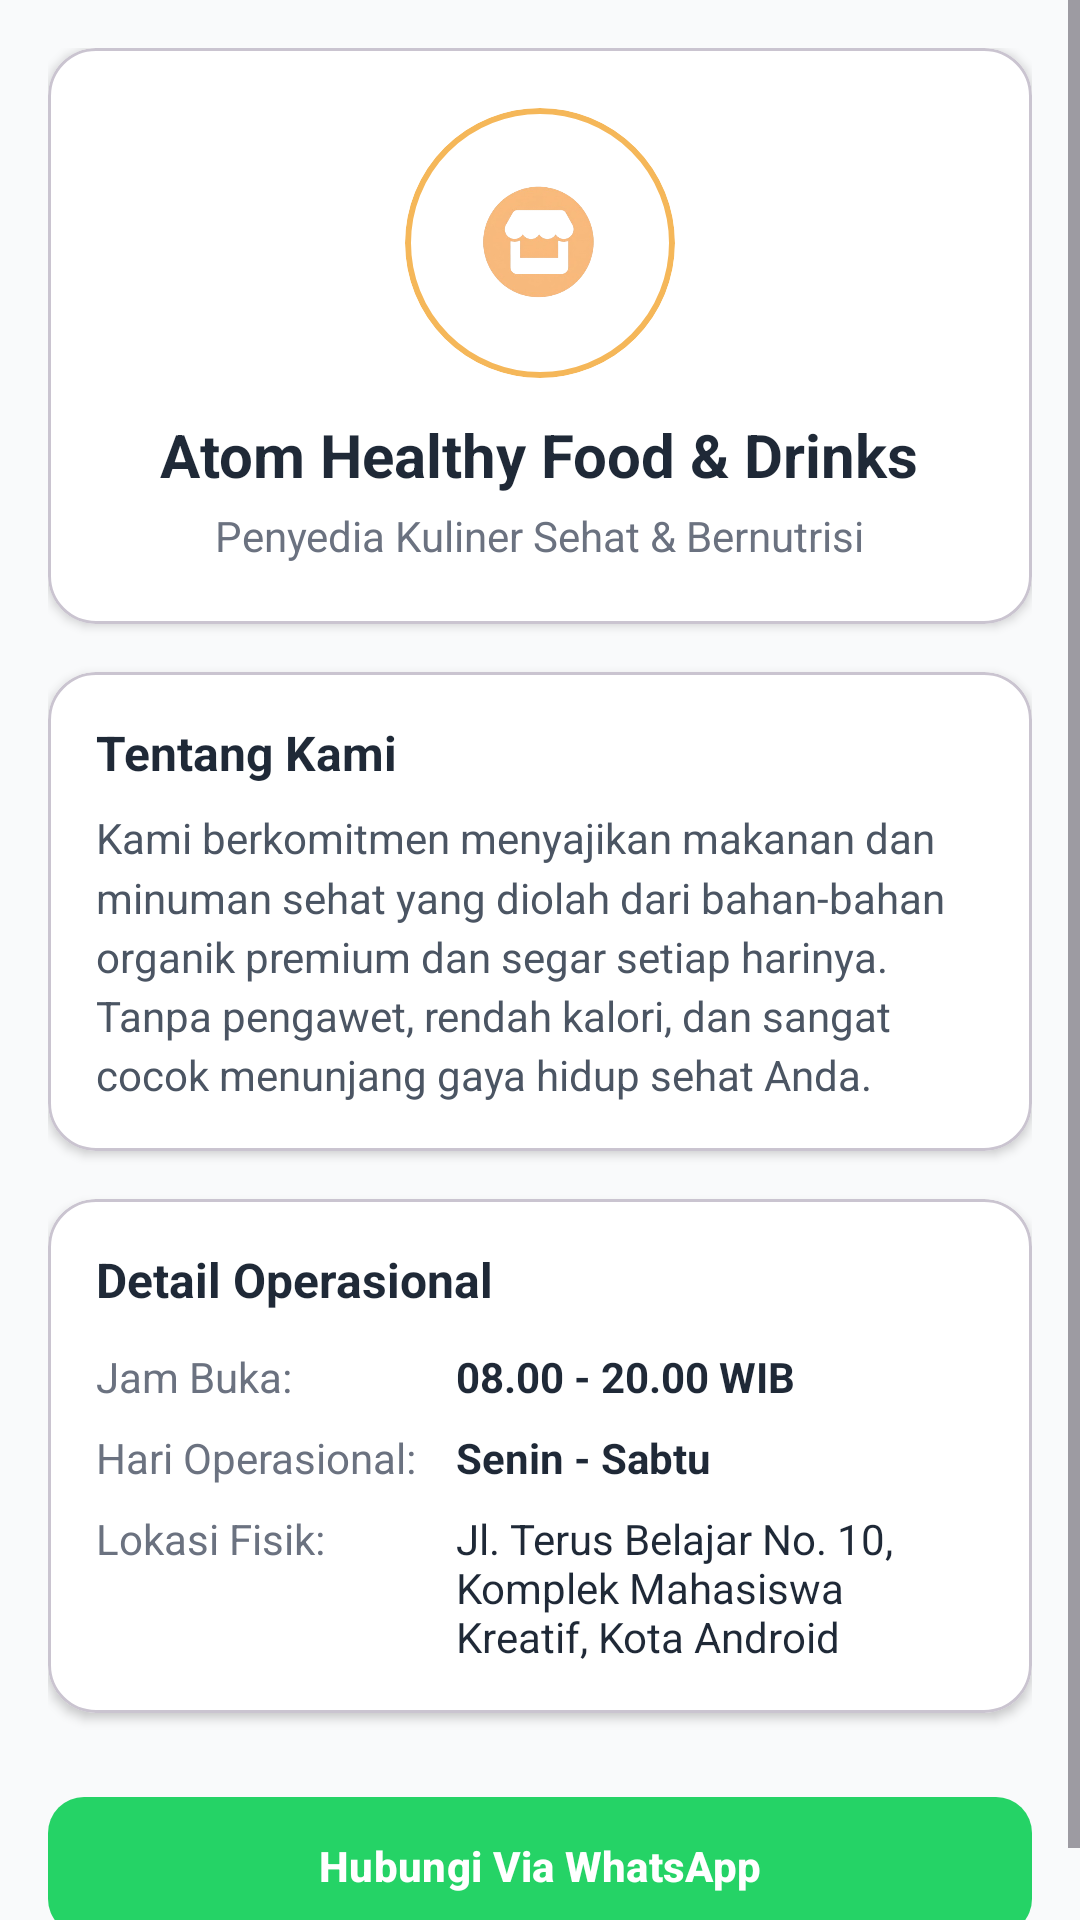

Write the Android layout XML for this screen, with the resource values it uses.
<!-- AndroidManifest.xml: application theme Theme.Rafifatom -->
<!-- res/layout/fragment_info_umkm.xml -->
<?xml version="1.0" encoding="utf-8"?>
<ScrollView xmlns:android="http://schemas.android.com/apk/res/android"
    xmlns:app="http://schemas.android.com/apk/res-auto"
    android:layout_width="match_parent"
    android:layout_height="match_parent"
    android:background="#F9FAFB"
    android:fillViewport="true">

    <LinearLayout
        android:layout_width="match_parent"
        android:layout_height="wrap_content"
        android:orientation="vertical"
        android:padding="16dp">

        <com.google.android.material.card.MaterialCardView
            android:layout_width="match_parent"
            android:layout_height="wrap_content"
            android:layout_marginBottom="16dp"
            app:cardCornerRadius="16dp"
            app:cardElevation="2dp"
            app:cardBackgroundColor="#FFFFFF">

            <LinearLayout
                android:layout_width="match_parent"
                android:layout_height="wrap_content"
                android:gravity="center"
                android:orientation="vertical"
                android:padding="20dp">

                <com.google.android.material.card.MaterialCardView
                    android:layout_width="90dp"
                    android:layout_height="90dp"
                    app:cardCornerRadius="45dp"
                    app:cardElevation="0dp"
                    app:strokeWidth="2dp"
                    app:strokeColor="#F5B759"
                    app:cardBackgroundColor="#FFFFFF">

                    <ImageView
                        android:layout_width="match_parent"
                        android:layout_height="match_parent"
                        android:src="@drawable/umkm"
                        android:padding="12dp"
                        android:scaleType="centerInside"/>
                </com.google.android.material.card.MaterialCardView>

                <TextView
                    android:layout_width="wrap_content"
                    android:layout_height="wrap_content"
                    android:text="Atom Healthy Food &amp; Drinks"
                    android:textSize="20sp"
                    android:textStyle="bold"
                    android:textColor="#1F2937"
                    android:layout_marginTop="12dp" />

                <TextView
                    android:layout_width="wrap_content"
                    android:layout_height="wrap_content"
                    android:text="Penyedia Kuliner Sehat &amp; Bernutrisi"
                    android:textSize="14sp"
                    android:textColor="#6B7280"
                    android:layout_marginTop="4dp" />

            </LinearLayout>
        </com.google.android.material.card.MaterialCardView>

        <com.google.android.material.card.MaterialCardView
            android:layout_width="match_parent"
            android:layout_height="wrap_content"
            android:layout_marginBottom="16dp"
            app:cardCornerRadius="16dp"
            app:cardElevation="2dp"
            app:cardBackgroundColor="#FFFFFF">

            <LinearLayout
                android:layout_width="match_parent"
                android:layout_height="wrap_content"
                android:orientation="vertical"
                android:padding="16dp">

                <TextView
                    android:layout_width="wrap_content"
                    android:layout_height="wrap_content"
                    android:text="Tentang Kami"
                    android:textSize="16sp"
                    android:textStyle="bold"
                    android:textColor="#1F2937"
                    android:layout_marginBottom="8dp"/>

                <TextView
                    android:layout_width="match_parent"
                    android:layout_height="wrap_content"
                    android:text="Kami berkomitmen menyajikan makanan dan minuman sehat yang diolah dari bahan-bahan organik premium dan segar setiap harinya. Tanpa pengawet, rendah kalori, dan sangat cocok menunjang gaya hidup sehat Anda."
                    android:textSize="14sp"
                    android:textColor="#4B5563"
                    android:lineSpacingMultiplier="1.2"/>
            </LinearLayout>
        </com.google.android.material.card.MaterialCardView>

        <com.google.android.material.card.MaterialCardView
            android:layout_width="match_parent"
            android:layout_height="wrap_content"
            android:layout_marginBottom="16dp"
            app:cardCornerRadius="16dp"
            app:cardElevation="2dp"
            app:cardBackgroundColor="#FFFFFF">

            <LinearLayout
                android:layout_width="match_parent"
                android:layout_height="wrap_content"
                android:orientation="vertical"
                android:padding="16dp">

                <TextView
                    android:layout_width="wrap_content"
                    android:layout_height="wrap_content"
                    android:text="Detail Operasional"
                    android:textSize="16sp"
                    android:textStyle="bold"
                    android:textColor="#1F2937"
                    android:layout_marginBottom="12dp"/>

                <LinearLayout
                    android:layout_width="match_parent"
                    android:layout_height="wrap_content"
                    android:orientation="horizontal"
                    android:layout_marginBottom="8dp">
                    <TextView
                        android:layout_width="120dp"
                        android:layout_height="wrap_content"
                        android:text="Jam Buka:"
                        android:textColor="#6B7280"
                        android:textSize="14sp"/>
                    <TextView
                        android:layout_width="wrap_content"
                        android:layout_height="wrap_content"
                        android:text="08.00 - 20.00 WIB"
                        android:textColor="#1F2937"
                        android:textStyle="bold"
                        android:textSize="14sp"/>
                </LinearLayout>

                <LinearLayout
                    android:layout_width="match_parent"
                    android:layout_height="wrap_content"
                    android:orientation="horizontal"
                    android:layout_marginBottom="8dp">
                    <TextView
                        android:layout_width="120dp"
                        android:layout_height="wrap_content"
                        android:text="Hari Operasional:"
                        android:textColor="#6B7280"
                        android:textSize="14sp"/>
                    <TextView
                        android:layout_width="wrap_content"
                        android:layout_height="wrap_content"
                        android:text="Senin - Sabtu"
                        android:textColor="#1F2937"
                        android:textStyle="bold"
                        android:textSize="14sp"/>
                </LinearLayout>

                <LinearLayout
                    android:layout_width="match_parent"
                    android:layout_height="wrap_content"
                    android:orientation="horizontal">
                    <TextView
                        android:layout_width="120dp"
                        android:layout_height="wrap_content"
                        android:text="Lokasi Fisik:"
                        android:textColor="#6B7280"
                        android:textSize="14sp"/>
                    <TextView
                        android:layout_width="0dp"
                        android:layout_height="wrap_content"
                        android:layout_weight="1"
                        android:text="Jl. Terus Belajar No. 10, Komplek Mahasiswa Kreatif, Kota Android"
                        android:textColor="#1F2937"
                        android:textSize="14sp"/>
                </LinearLayout>

            </LinearLayout>
        </com.google.android.material.card.MaterialCardView>

        <com.google.android.material.button.MaterialButton
            android:id="@+id/btnHubungiUmkm"
            android:layout_width="match_parent"
            android:layout_height="54dp"
            android:text="Hubungi Via WhatsApp"
            android:textStyle="bold"
            app:cornerRadius="12dp"
            app:backgroundTint="#25D366"
            android:layout_marginTop="8dp"/>

    </LinearLayout>
</ScrollView>
<!-- resources referenced by this layout -->
<resources>
  <!-- drawable umkm: png bitmap (drawable, 61533 bytes) -->
  <style name="Theme.Rafifatom" parent="Base.Theme.Rafifatom" />
  <style name="Base.Theme.Rafifatom" parent="Theme.Material3.DayNight.NoActionBar">
          
          
      </style>
</resources>
